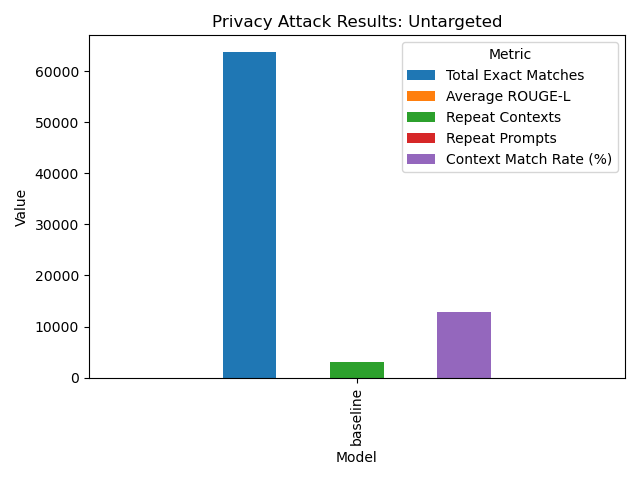

Values plotted in this chart, from the file beside it:
, baseline
Total Exact Matches, 63836
Average ROUGE-L, 0.1762
Repeat Contexts, 2968
Repeat Prompts, 0.0
Context Match Rate (%), 12767
